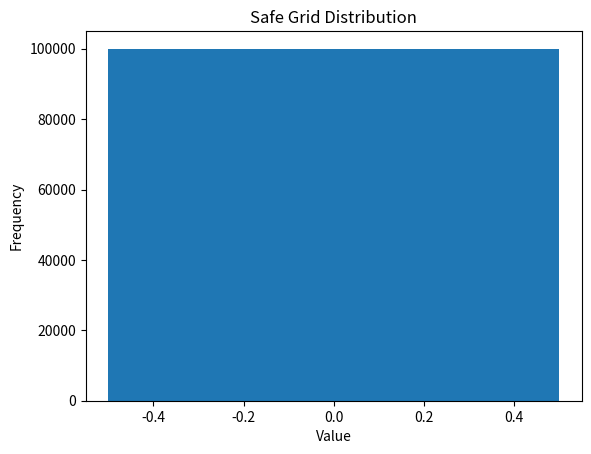

Here is the Python script that generated this plot:
import numpy as np
import time
import matplotlib.pylab as plt

def rook(n, num_iter):
    start = time.time()
    ## Set up board and attacked counter
    board = range(n**2)
    attacked = 0
    safe = []
    for i in range(num_iter):
        ## Randomly assign rooks 
        rooks = np.random.choice(board, n, replace=False)
        rows = set([rook / n for rook in rooks])
        cols = set([rook % n for rook in rooks])
        ## If rooks cover all cols or all rows, there's no place where a king can't be attacked
        safe_rows = n - len(rows)
        safe_cols = n - len(cols)
        num_safe = safe_rows * safe_cols
        safe.append(num_safe)
        if num_safe == 0: 
            attacked += 1
    end = time.time()
    print("Time Elapsed: %.4f" %(end-start))
    print("After %d iterations with %d rooks, the probability of at least one king being safe is  %.4f" %(num_iter, n, float(num_iter - attacked) / num_iter))
    return safe

def summary(arr):
    mean, st_dev = np.mean(arr), np.std(arr)
    plt.hist(x=arr, bins='auto')
    plt.xlabel('Value')
    plt.ylabel('Frequency')
    plt.title('Safe Grid Distribution')
    plt.show()
    print("Mean is %.4f and Standard Deviation is %.4f" %(np.mean(arr), np.std(arr)))
    
summary(rook(5, 100000))

#summary(rook(15, 100000))



